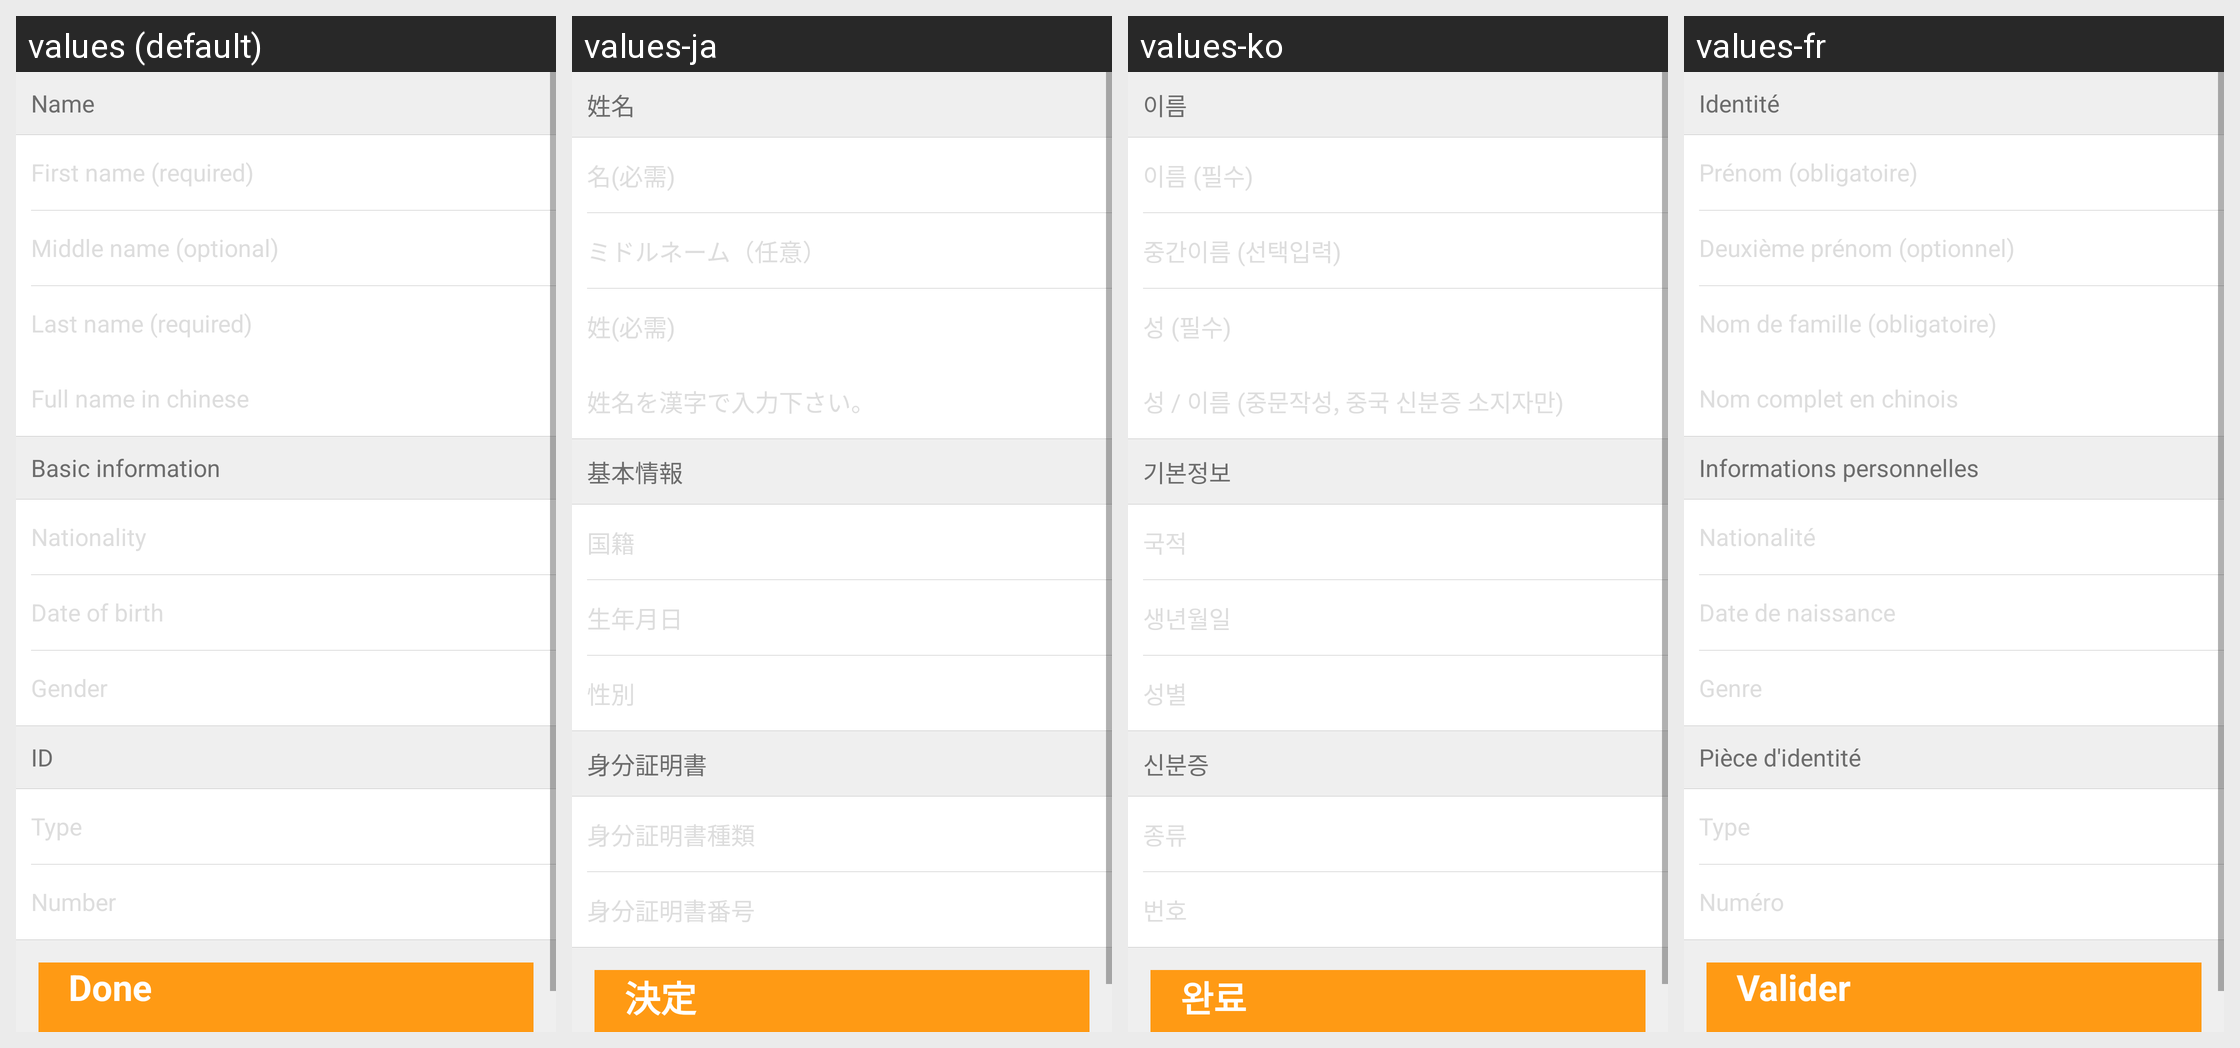

Locale-by-locale string values for the Android screen shown in this grid:
Android screen res/layout/activity_edit_guest.xml rendered under 4 locales, left to right: values (default), values-ja, values-ko, values-fr. Device: Nexus 5 (rendered at 1080×1920; each locale shown at half size, 540×960, under a caption strip naming it); theme Theme.MaterialComponents.DayNight.NoActionBar.
Other locales in the repository, not shown: values-af, values-am, values-ar, values-bg, values-bn-rBD, values-ca, values-cs, values-da, values-de, values-el, values-en-rIN, values-es, values-es-rUS, values-et-rEE, values-eu-rES, values-fi, values-fr-rCA, values-gl-rES, values-hi, values-hr, values-hu, values-hy-rAM, values-in, values-is-rIS, values-it, values-iw, values-ka-rGE, values-kk-rKZ, values-km-rKH, values-kn-rIN, values-ky-rKG, values-lo-rLA, values-lt, values-lv, values-mk-rMK, values-ml-rIN, values-mn-rMN, values-mr-rIN, values-ms-rMY, values-my-rMM, values-nb, values-ne-rNP, values-nl, values-pl, values-pt-rBR, values-pt-rPT, values-ro, values-ru, values-si-rLK, values-sk, values-sl, values-sr, values-sv, values-sw, values-ta-rIN, values-te-rIN, values-th, values-tl, values-tr, values-uk, values-ur-rPK, values-uz-rUZ, values-vi, values-zh, values-zh-rCN, values-zh-rHK, values-zh-rTW, values-zu.
Strings drawn on this screen, with the default value and each locale's value (text and hints the layout hard-codes, and strings that could not be matched under every locale, appear in the picture but are not listed):

name
  values: Name
  values-ja: 姓名
  values-ko: 이름
  values-fr: Identité

first_name_required
  values: First name (required)
  values-ja: 名(必需)
  values-ko: 이름 (필수)
  values-fr: Prénom (obligatoire)

middle_name
  values: Middle name (optional)
  values-ja: ミドルネーム（任意）
  values-ko: 중간이름 (선택입력)
  values-fr: Deuxième prénom (optionnel)

last_name_required
  values: Last name (required)
  values-ja: 姓(必需)
  values-ko: 성 (필수)
  values-fr: Nom de famille (obligatoire)

full_name_in_chinese
  values: Full name in chinese
  values-ja: 姓名を漢字で入力下さい。
  values-ko: 성 / 이름 (중문작성, 중국 신분증 소지자만)
  values-fr: Nom complet en chinois

basic_info
  values: Basic information
  values-ja: 基本情報
  values-ko: 기본정보
  values-fr: Informations personnelles

nationality
  values: Nationality
  values-ja: 国籍
  values-ko: 국적
  values-fr: Nationalité

birth
  values: Date of birth
  values-ja: 生年月日
  values-ko: 생년월일
  values-fr: Date de naissance

gender
  values: Gender
  values-ja: 性別
  values-ko: 성별
  values-fr: Genre

id
  values: ID
  values-ja: 身分証明書
  values-ko: 신분증
  values-fr: Pièce d'identité

identity_type
  values: Type
  values-ja: 身分証明書種類
  values-ko: 종류
  values-fr: Type

number
  values: Number
  values-ja: 身分証明書番号
  values-ko: 번호
  values-fr: Numéro

done
  values: Done
  values-ja: 決定
  values-ko: 완료
  values-fr: Valider
